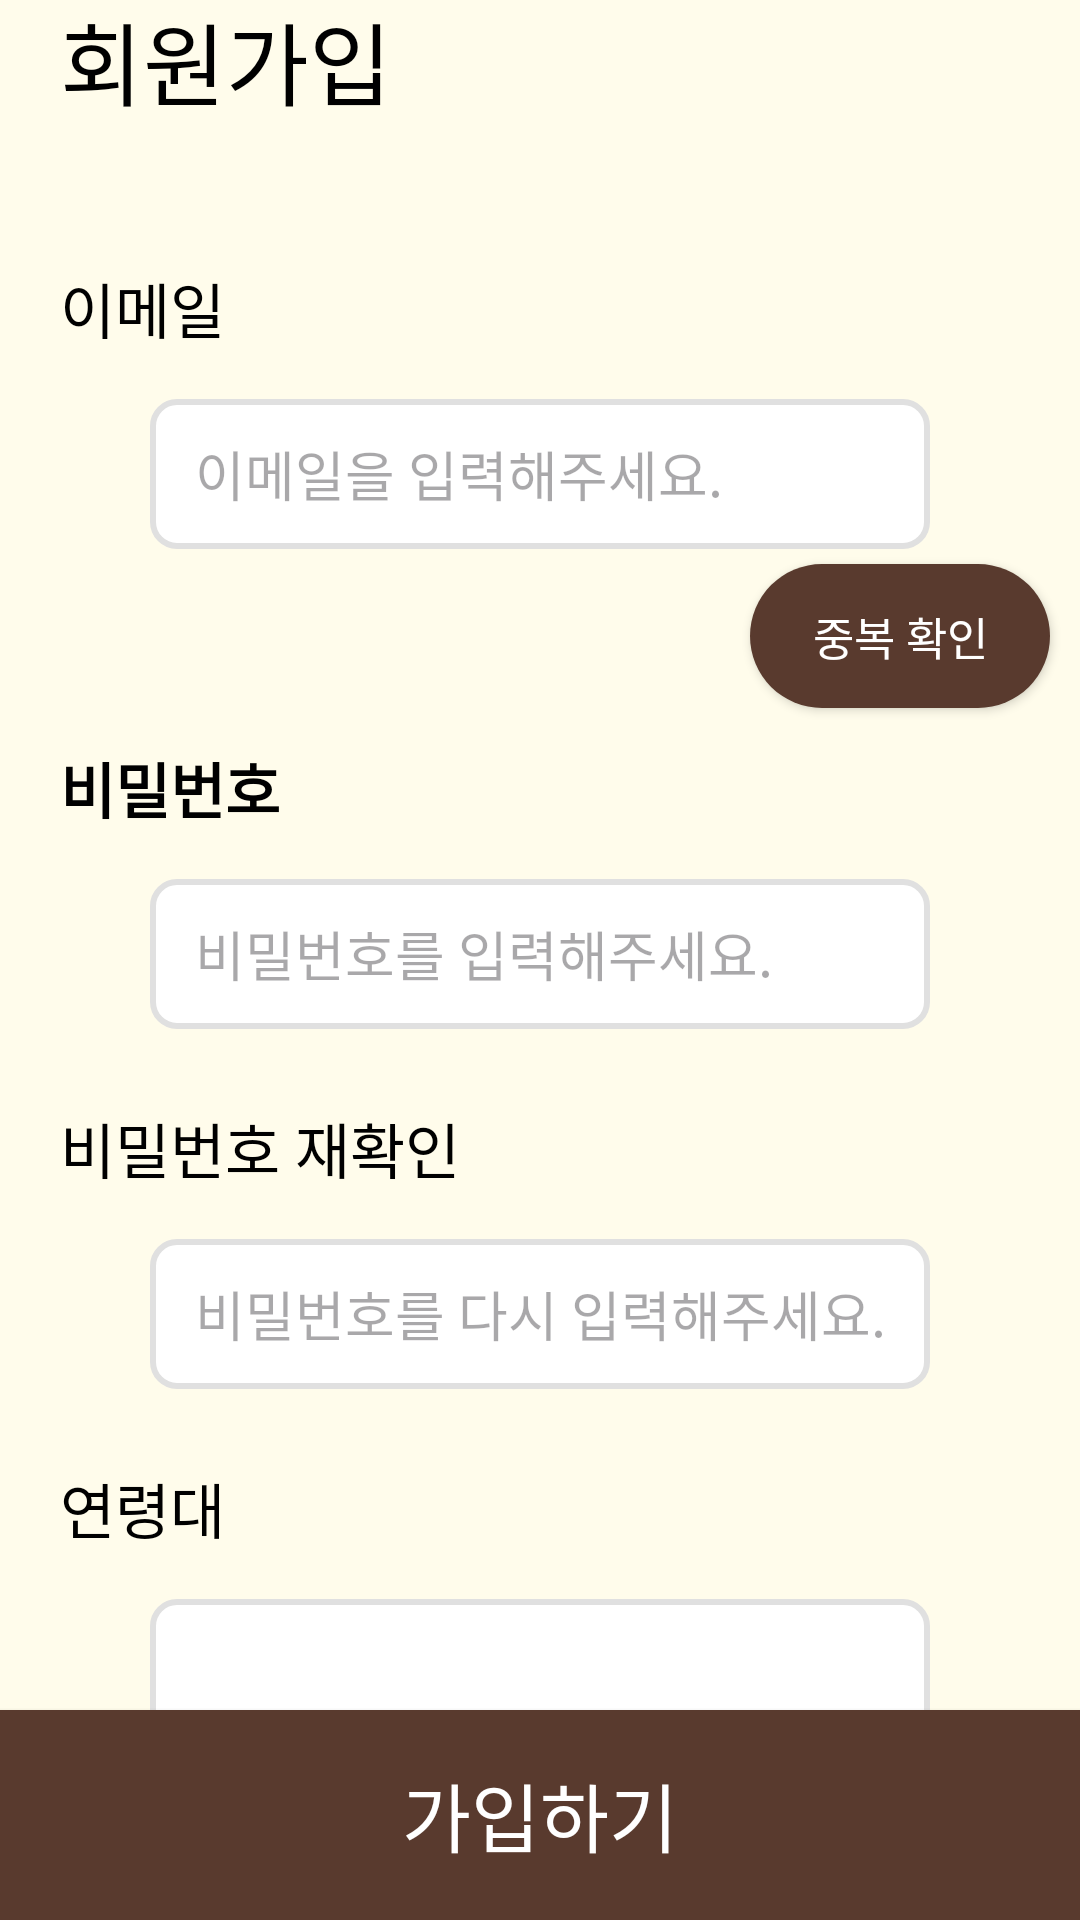

Here is an Android app screen rendered from its layout file. Give the layout XML and the strings, colors and styles it references.
<!-- AndroidManifest.xml: application theme Theme.Capstone_donkki -->
<!-- res/layout/act_register.xml -->
<?xml version="1.0" encoding="utf-8"?>

<androidx.constraintlayout.widget.ConstraintLayout xmlns:android="http://schemas.android.com/apk/res/android"
    xmlns:app="http://schemas.android.com/apk/res-auto"
    xmlns:tools="http://schemas.android.com/tools"
    android:layout_width="match_parent"
    android:layout_height="match_parent"
    android:background="#FFFCEB"
    android:orientation="vertical"
    tools:context=".RegisterActivity">

    <RelativeLayout
        android:layout_width="match_parent"
        android:layout_height="wrap_content"
        app:layout_constraintBottom_toTopOf="@+id/btn_Register"
        app:layout_constraintTop_toTopOf="parent">

        <TextView
            android:layout_width="wrap_content"
            android:layout_height="wrap_content"
            android:layout_marginLeft="20dp"
            android:layout_marginTop="10dp"
            android:fontFamily="@font/notosanskr_bold"
            android:text="회원가입"
            android:textColor="#000000"
            android:textSize="30dp" />

        <TextView
            android:layout_width="wrap_content"
            android:layout_height="wrap_content"
            android:layout_marginLeft="20dp"
            android:layout_marginTop="100dp"
            android:fontFamily="@font/notosanskr_bold"
            android:text="이메일"
            android:textColor="#000000"
            android:textSize="20dp" />

        <EditText
            android:id="@+id/et_regEmail"
            android:layout_width="300dp"
            android:layout_height="50dp"
            android:layout_gravity="center"
            android:layout_marginHorizontal="50dp"
            android:layout_marginTop="145dp"
            android:background="@drawable/shape_textfield"
            android:hint="이메일을 입력해주세요."
            android:paddingLeft="15dp"
            android:textColor="#000000" />

        <TextView
            android:id="@+id/tv_chkEmail"
            android:layout_width="wrap_content"
            android:layout_height="wrap_content"
            android:layout_marginLeft="80dp"
            android:layout_marginTop="210dp"
            android:fontFamily="@font/notosanskr_regular"
            android:text=""
            android:visibility="invisible" />


        <android.widget.Button
            android:id="@+id/btn_chkEmail"
            android:layout_width="100dp"
            android:layout_height="wrap_content"
            android:layout_marginLeft="250dp"
            android:layout_marginTop="200dp"
            android:background="@drawable/shape_button_round"
            android:fontFamily="@font/notosanskr_regular"
            android:text="중복 확인"
            android:textColor="#FFFFFF"
            android:textSize="15sp" />

        <TextView
            android:layout_width="wrap_content"
            android:layout_height="wrap_content"
            android:layout_marginLeft="20dp"
            android:layout_marginTop="260dp"
            android:fontFamily="@font/notosanskr_bold"
            android:text="비밀번호"
            android:textColor="#000000"
            android:textSize="20dp"
            android:textStyle="bold" />


        <EditText
            android:id="@+id/et_regpw"
            android:layout_width="300dp"
            android:layout_height="50dp"
            android:layout_marginHorizontal="50dp"
            android:layout_marginTop="305dp"
            android:background="@drawable/shape_textfield"
            android:hint="비밀번호를 입력해주세요."
            android:paddingLeft="15dp"
            android:textColor="#000000" />

        <TextView
            android:layout_width="wrap_content"
            android:layout_height="wrap_content"
            android:layout_marginLeft="20dp"
            android:layout_marginTop="380dp"
            android:fontFamily="@font/notosanskr_bold"
            android:text="비밀번호 재확인"
            android:textColor="#000000"
            android:textSize="20dp" />

        <EditText
            android:id="@+id/et_regpwagn"
            android:layout_width="300dp"
            android:layout_height="50dp"
            android:layout_marginHorizontal="50dp"
            android:layout_marginTop="425dp"
            android:background="@drawable/shape_textfield"
            android:hint="비밀번호를 다시 입력해주세요."
            android:paddingLeft="15dp"
            android:textColor="#000000" />

        <TextView
            android:layout_width="wrap_content"
            android:layout_height="wrap_content"
            android:layout_marginLeft="20dp"
            android:layout_marginTop="500dp"
            android:fontFamily="@font/notosanskr_bold"
            android:text="연령대"
            android:textColor="#000000"
            android:textSize="20dp" />

        <Spinner
            android:id="@+id/spn_regage"
            android:layout_width="300dp"
            android:layout_height="50dp"
            android:layout_marginHorizontal="50dp"
            android:layout_marginTop="545dp"
            android:background="@drawable/shape_textfield"
            android:spinnerMode="dialog"
            android:textColor="#000000" />

    </RelativeLayout>

    <android.widget.Button
        android:id="@+id/btn_Register"
        android:layout_width="match_parent"
        android:layout_height="70dp"
        android:layout_marginTop="650dp"
        android:background="@drawable/shape_button_normal"
        android:fontFamily="@font/notosanskr_semibold"
        android:text="가입하기"
        android:textColor="#FFFFFF"
        android:textSize="25dp"
        app:layout_constraintBottom_toBottomOf="parent"
        app:layout_constraintEnd_toEndOf="parent" />

</androidx.constraintlayout.widget.ConstraintLayout>
<!-- resources referenced by this layout -->
<resources>
  <!-- drawable shape_button_normal (drawable) -->
  <?xml version="1.0" encoding="utf-8"?>
  <shape xmlns:android="http://schemas.android.com/apk/res/android">
      <solid android:color="#593A2E" />
      <corners android:radius="0dp" />
      <size
          android:width="50dp"
          android:height="32dp" />
  
  </shape>
  <!-- drawable shape_button_round (drawable) -->
  <?xml version="1.0" encoding="utf-8"?>
  <shape xmlns:android="http://schemas.android.com/apk/res/android">
      <solid android:color="#593A2E" />
      <corners android:radius="30dp" />
      <size
          android:width="50dp"
          android:height="20dp" />
  
  </shape>
  <!-- drawable shape_textfield (drawable) -->
  <?xml version="1.0" encoding="utf-8"?>
  <shape xmlns:android="http://schemas.android.com/apk/res/android">
      <solid android:color="#FFFFFF" />
      <stroke
          android:width="2dp"
          android:color="#E0E0E0" />
      <corners android:radius="8dp" />
  </shape>
  <style name="Theme.Capstone_donkki" parent="Base.Theme.Capstone_donkki" />
  <style name="Base.Theme.Capstone_donkki" parent="Theme.Material3.DayNight.NoActionBar">
          
          
      </style>
</resources>
